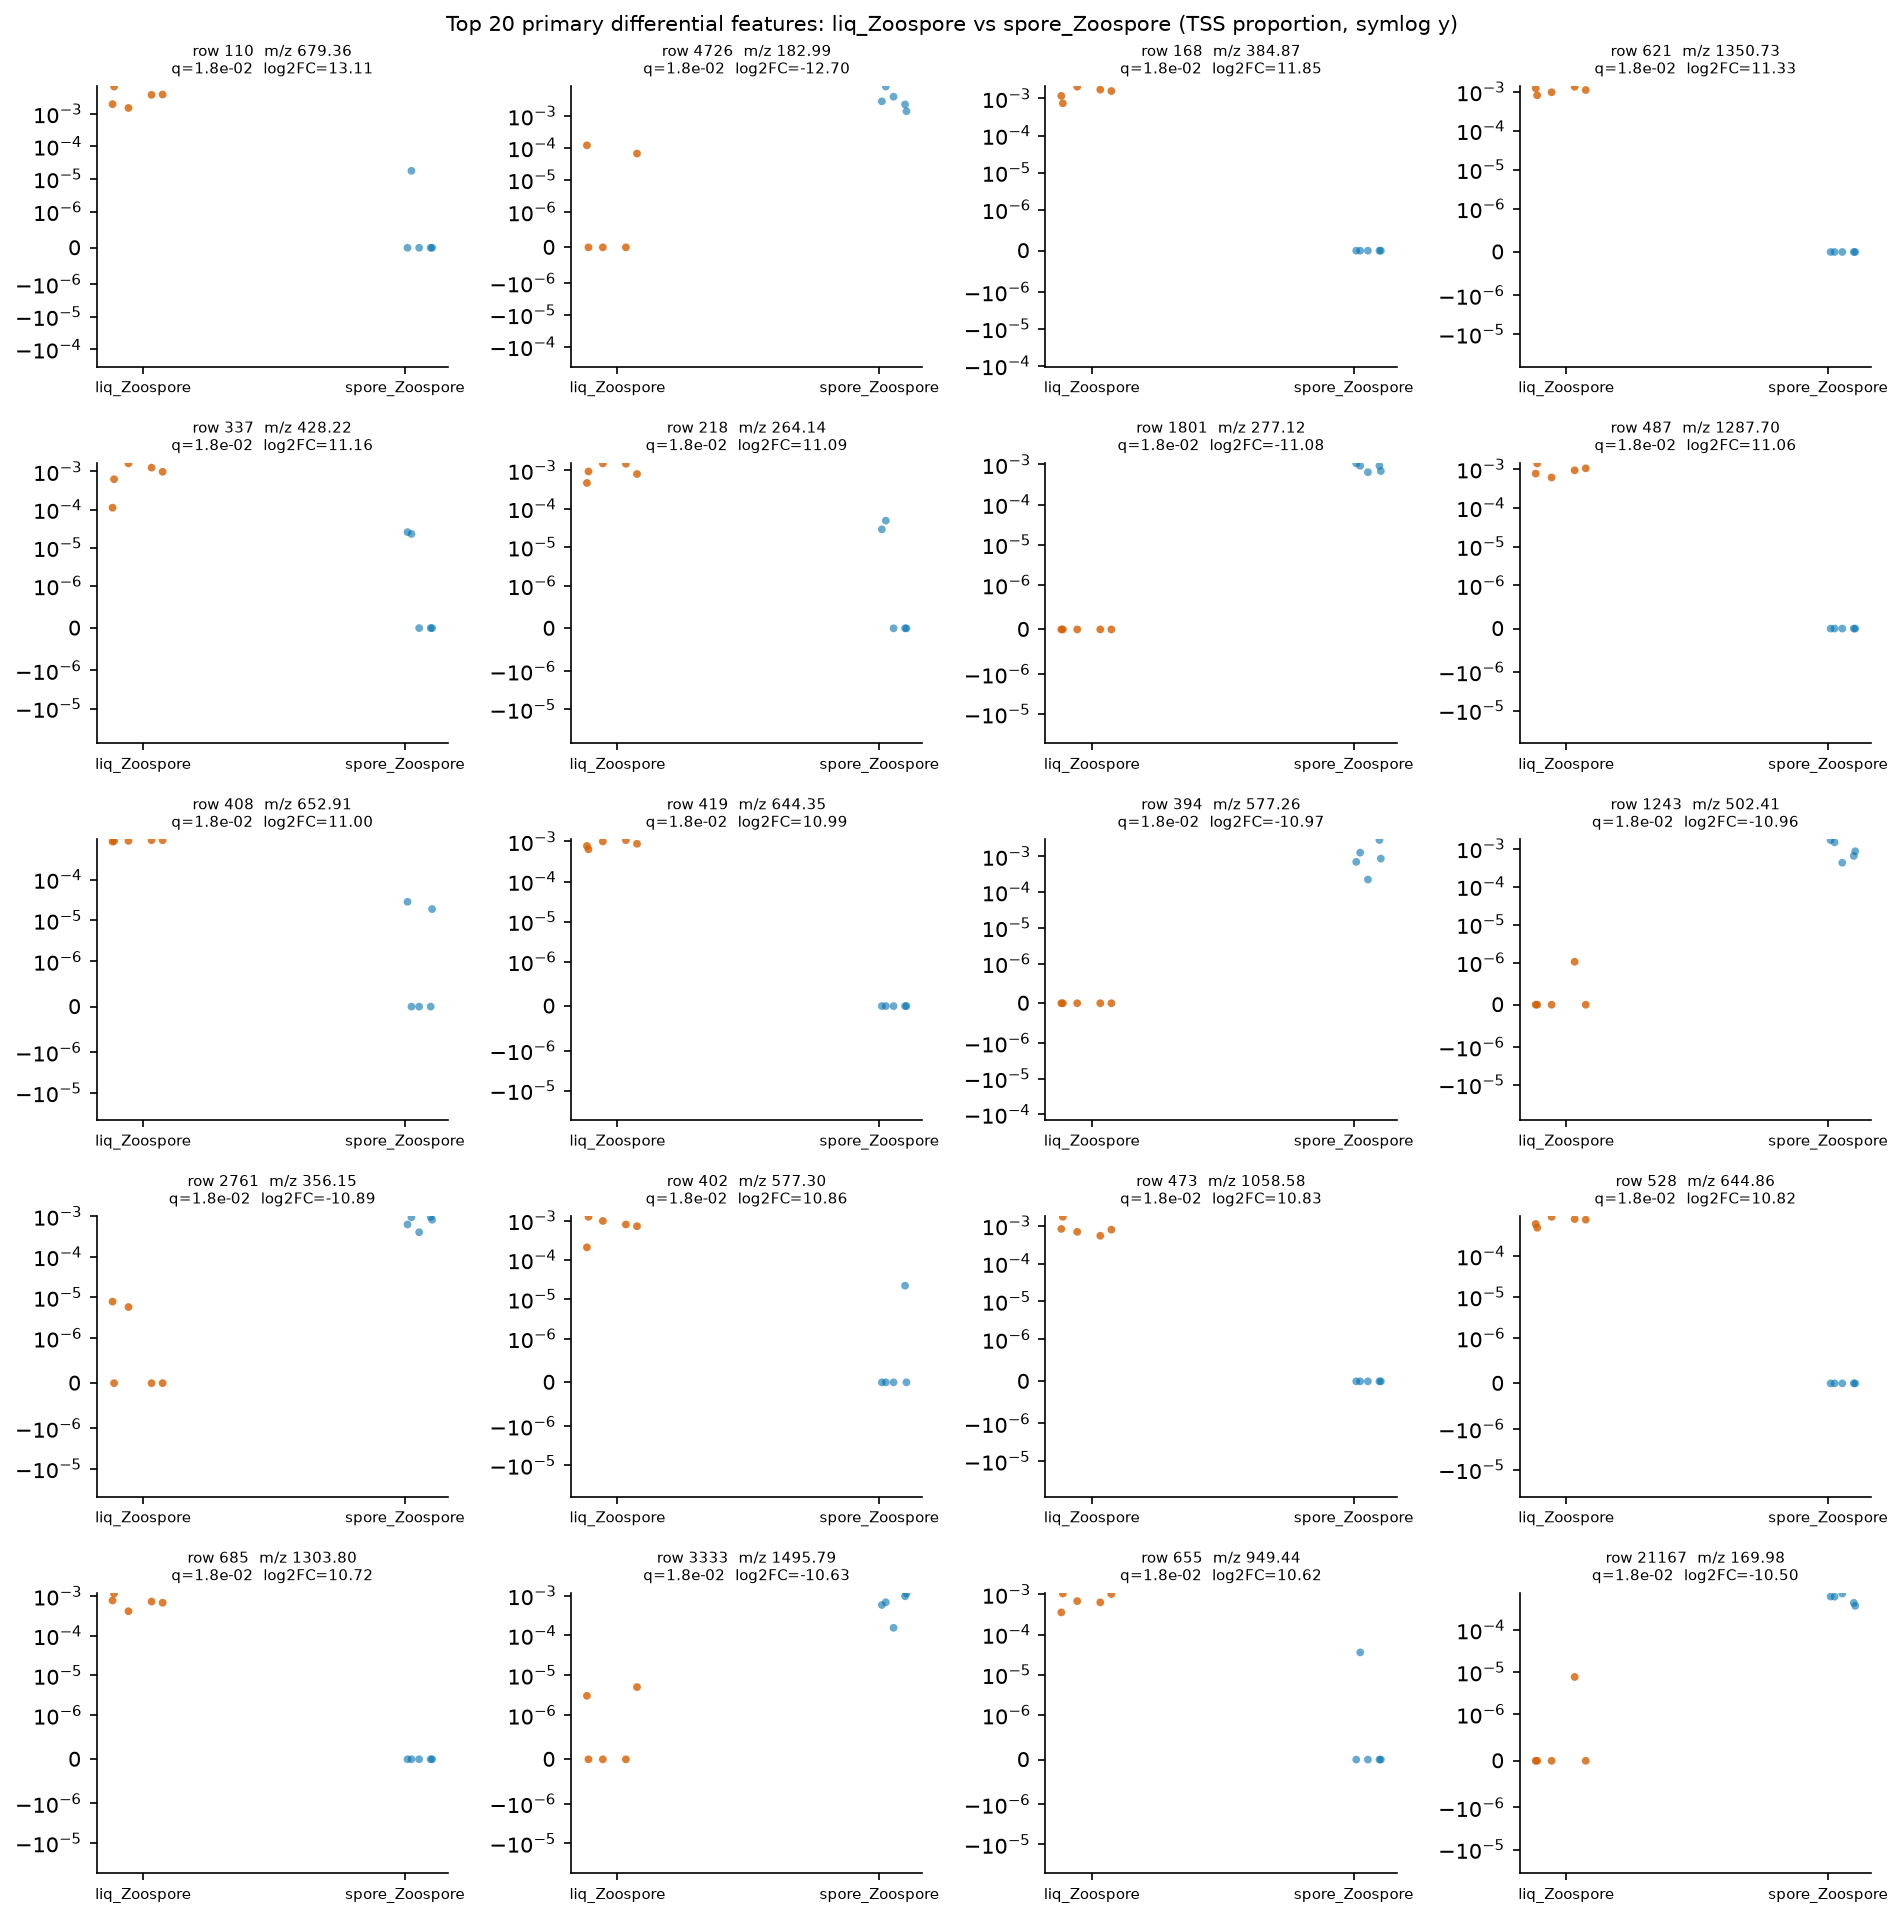

The data file committed next to this chart (first rows):
row_id	mz	rt	median_a	median_b	log2FC_a_over_b	prevalence_a	prevalence_b	prevalence_diff	U_stat	p_value	q_value
110	679.4	0.8267	0.003796	0.0	13.11	1.0	0.2	0.8	25.0	0.007937	0.01843
4726	183	0.5485	0.0	0.002858	-12.7	0.4	1.0	-0.6	0.0	0.007937	0.01843
168	384.9	1.607	0.00159	0.0	11.85	1.0	0.0	1.0	25.0	0.007937	0.01843
621	1351	3.321	0.001106	0.0	11.33	1.0	0.0	1.0	25.0	0.007937	0.01843
337	428.2	1.881	0.0009827	0.0	11.16	1.0	0.4	0.6	25.0	0.007937	0.01843
218	264.1	0.622	0.0009342	0.0	11.09	1.0	0.4	0.6	25.0	0.007937	0.01843
1801	277.1	2.366	0.0	0.0009279	-11.08	0.0	1.0	-1.0	0.0	0.007937	0.01843
487	1288	3.276	0.0009203	0.0	11.06	1.0	0.0	1.0	25.0	0.007937	0.01843
408	652.9	2.406	0.0008809	0.0	11	1.0	0.4	0.6	25.0	0.007937	0.01843
419	644.4	3.276	0.0008758	0.0	10.99	1.0	0.0	1.0	25.0	0.007937	0.01843
394	577.3	1.629	0.0	0.0008634	-10.97	0.0	1.0	-1.0	0.0	0.007937	0.01843
1243	502.4	7.818	0.0	0.0008543	-10.96	0.2	1.0	-0.8	0.0	0.007937	0.01843
2761	356.1	0.7912	0.0	0.0008175	-10.89	0.4	1.0	-0.6	0.0	0.007937	0.01843
402	577.3	1.581	0.0007971	0.0	10.86	1.0	0.2	0.8	25.0	0.007937	0.01843
473	1059	2.04	0.0007849	0.0	10.83	1.0	0.0	1.0	25.0	0.007937	0.01843
528	644.9	3.276	0.0007752	0.0	10.82	1.0	0.0	1.0	25.0	0.007937	0.01843
685	1304	2.405	0.000727	0.0	10.72	1.0	0.0	1.0	25.0	0.007937	0.01843
3333	1496	8.006	0.0	0.0006823	-10.63	0.4	1.0	-0.6	0.0	0.007937	0.01843
655	949.4	2.455	0.000676	0.0	10.62	1.0	0.2	0.8	25.0	0.007937	0.01843
21167	170	2.167	0.0	0.0006217	-10.5	0.2	1.0	-0.8	0.0	0.007937	0.01843
